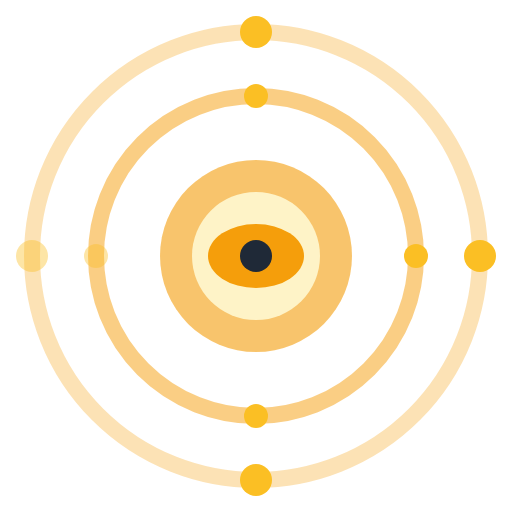
t = 0.00 s
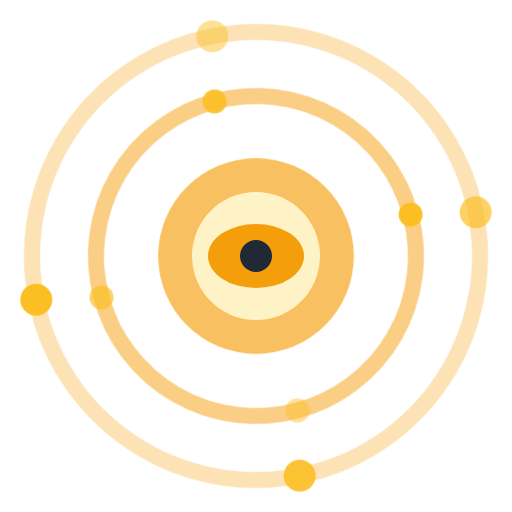
t = 1.75 s
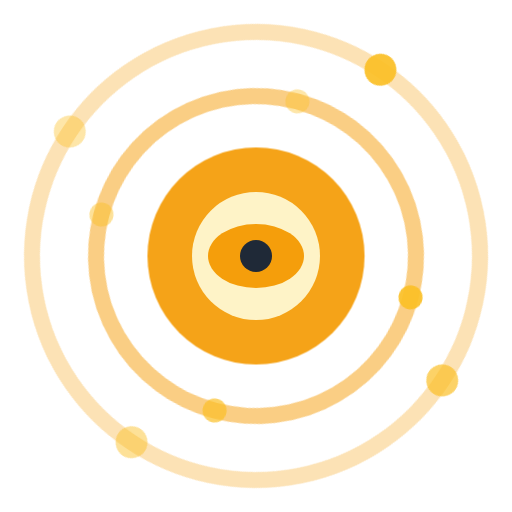
t = 2.75 s
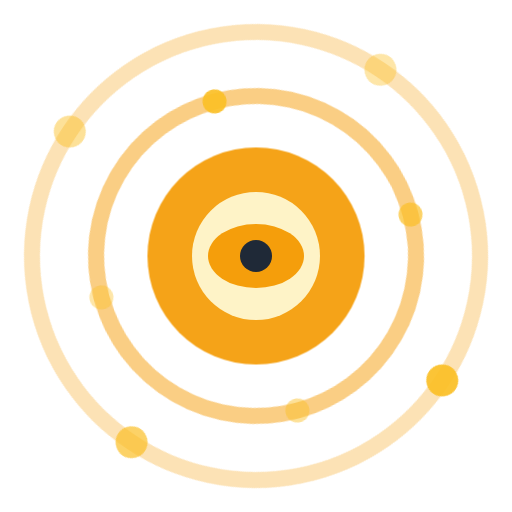
t = 4.75 s
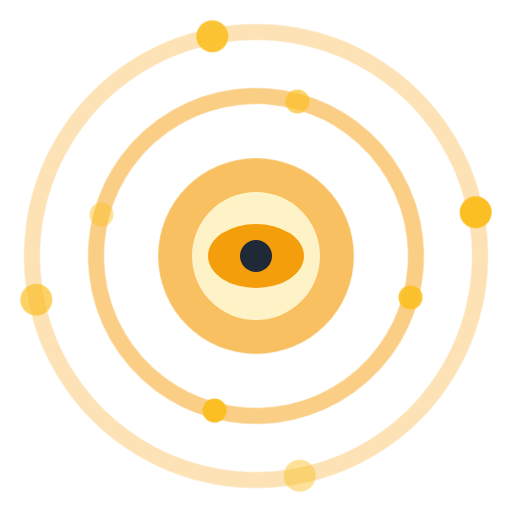
t = 5.75 s
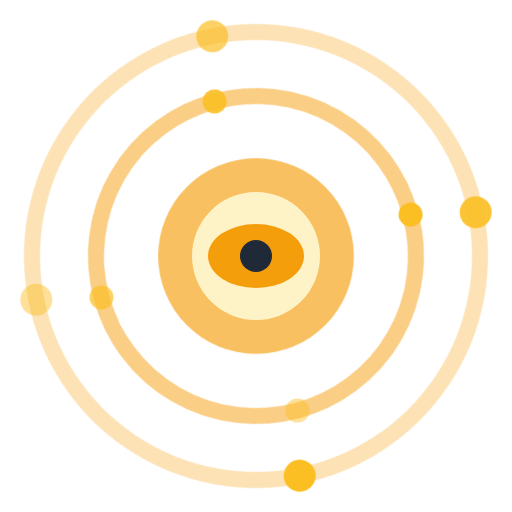
t = 7.75 s

The animated SVG that drew these frames (rendered in a browser with its animation timeline set to each time). Animation: 4 CSS @keyframes rules; one cycle of 8.75 s, repeats indefinitely.

<svg width="64" height="64" viewBox="0 0 64 64" xmlns="http://www.w3.org/2000/svg">
  <defs>
    <style>
      .focus-ring {
        fill: none;
        stroke: #f59e0b;
        stroke-width: 2;
      }
      .focus-center {
        fill: #f59e0b;
      }
      .focus-ray {
        fill: #fbbf24;
      }

      @keyframes rotate-slow {
        0% { transform: rotate(0deg); }
        100% { transform: rotate(360deg); }
      }

      @keyframes rotate-reverse {
        0% { transform: rotate(0deg); }
        100% { transform: rotate(-360deg); }
      }

      @keyframes pulse-glow {
        0%, 100% {
          opacity: 0.6;
          transform: scale(1);
        }
        50% {
          opacity: 1;
          transform: scale(1.15);
        }
      }

      @keyframes ray-pulse {
        0%, 100% {
          opacity: 0.4;
        }
        50% {
          opacity: 1;
        }
      }

      .outer-ring {
        animation: rotate-slow 8s linear infinite;
        transform-origin: center;
      }

      .inner-ring {
        animation: rotate-reverse 6s linear infinite;
        transform-origin: center;
      }

      .focus-center {
        animation: pulse-glow 2s ease-in-out infinite;
        transform-origin: center;
      }

      .focus-ray {
        animation: ray-pulse 2s ease-in-out infinite;
      }

      .focus-ray:nth-child(2) {
        animation-delay: 0.25s;
      }

      .focus-ray:nth-child(3) {
        animation-delay: 0.5s;
      }

      .focus-ray:nth-child(4) {
        animation-delay: 0.75s;
      }
    </style>

    <radialGradient id="centerGlow" cx="50%" cy="50%" r="50%">
      <stop offset="0%" style="stop-color:#fbbf24;stop-opacity:1" />
      <stop offset="100%" style="stop-color:#f59e0b;stop-opacity:1" />
    </radialGradient>
  </defs>

  <!-- Outer rotating ring -->
  <g class="outer-ring">
    <circle cx="32" cy="32" r="28" class="focus-ring" opacity="0.3"/>
    <circle cx="32" cy="4" r="2" class="focus-ray"/>
    <circle cx="60" cy="32" r="2" class="focus-ray"/>
    <circle cx="32" cy="60" r="2" class="focus-ray"/>
    <circle cx="4" cy="32" r="2" class="focus-ray"/>
  </g>

  <!-- Inner rotating ring -->
  <g class="inner-ring">
    <circle cx="32" cy="32" r="20" class="focus-ring" opacity="0.5"/>
    <circle cx="32" cy="12" r="1.5" class="focus-ray"/>
    <circle cx="52" cy="32" r="1.5" class="focus-ray"/>
    <circle cx="32" cy="52" r="1.5" class="focus-ray"/>
    <circle cx="12" cy="32" r="1.5" class="focus-ray"/>
  </g>

  <!-- Center circle -->
  <circle cx="32" cy="32" r="12" fill="url(#centerGlow)" class="focus-center"/>
  <circle cx="32" cy="32" r="8" fill="#fef3c7"/>

  <!-- Eye symbol in center -->
  <ellipse cx="32" cy="32" rx="6" ry="4" fill="#f59e0b"/>
  <circle cx="32" cy="32" r="2" fill="#1f2937"/>
</svg>
